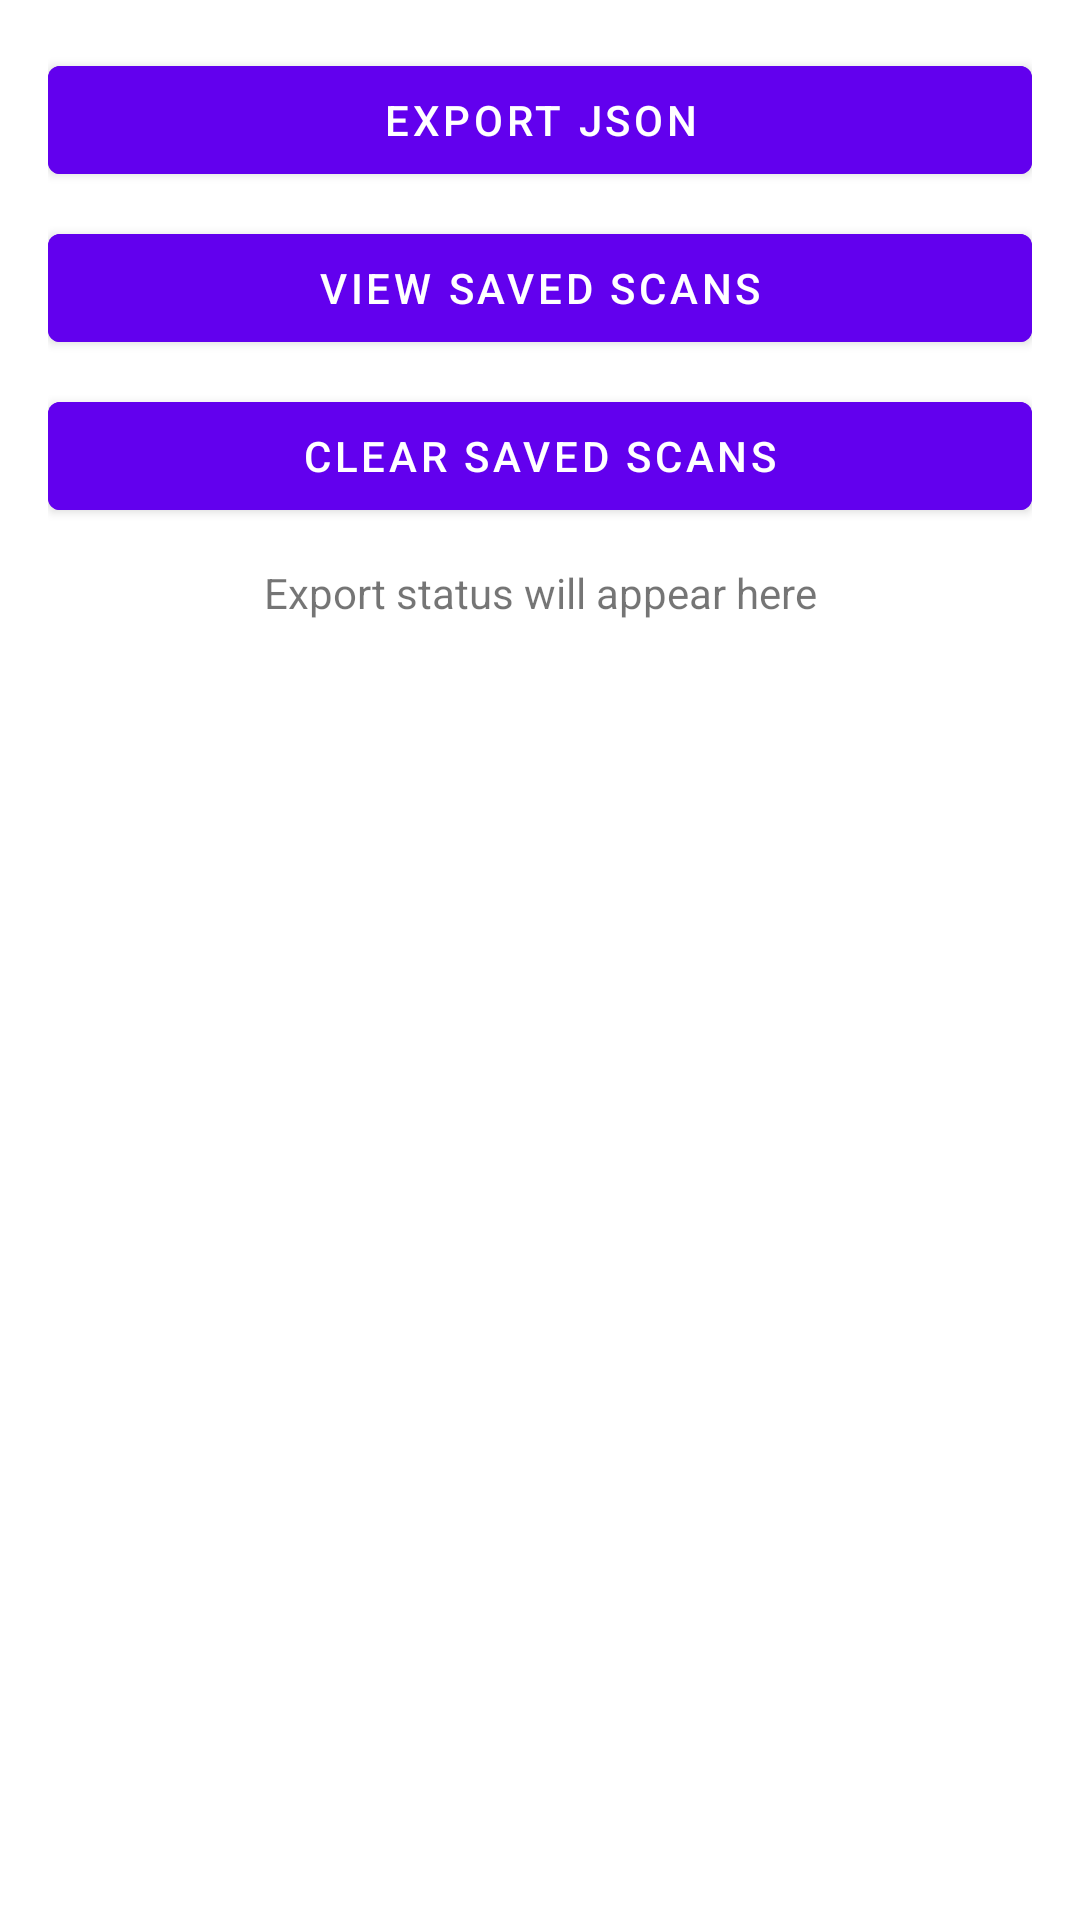

The Android layout XML behind this screen, and the referenced resources:
<!-- AndroidManifest.xml: application theme Theme.IPSHelper -->
<!-- res/layout/fragment_export.xml -->
<androidx.constraintlayout.widget.ConstraintLayout xmlns:android="http://schemas.android.com/apk/res/android"
    xmlns:app="http://schemas.android.com/apk/res-auto"
    android:layout_width="match_parent"
    android:layout_height="match_parent"
    android:padding="16dp"
    android:background="?android:attr/windowBackground">

    <com.google.android.material.button.MaterialButton
        android:id="@+id/btnExport"
        android:layout_width="0dp"
        android:layout_height="wrap_content"
        android:text="Export JSON"
        app:layout_constraintTop_toTopOf="parent"
        app:layout_constraintStart_toStartOf="parent"
        app:layout_constraintEnd_toEndOf="parent"
        android:backgroundTint="@color/purple_500"
        android:textColor="@android:color/white" />

    <com.google.android.material.button.MaterialButton
        android:id="@+id/btnViewScans"
        android:layout_width="0dp"
        android:layout_height="wrap_content"
        android:layout_marginTop="8dp"
        android:text="View Saved Scans"
        app:layout_constraintTop_toBottomOf="@id/btnExport"
        app:layout_constraintStart_toStartOf="parent"
        app:layout_constraintEnd_toEndOf="parent"
        android:backgroundTint="@color/purple_500"
        android:textColor="@android:color/white" />

    <com.google.android.material.button.MaterialButton
        android:id="@+id/btnClearScans"
        android:layout_width="0dp"
        android:layout_height="wrap_content"
        android:layout_marginTop="8dp"
        android:text="Clear Saved Scans"
        app:layout_constraintTop_toBottomOf="@id/btnViewScans"
        app:layout_constraintStart_toStartOf="parent"
        app:layout_constraintEnd_toEndOf="parent"
        android:backgroundTint="@color/purple_500"
        android:textColor="@android:color/white" />

    <TextView
        android:id="@+id/txtExportStatus"
        android:layout_width="0dp"
        android:layout_height="wrap_content"
        android:layout_marginTop="12dp"
        android:text="Export status will appear here"
        android:textAlignment="center"
        app:layout_constraintTop_toBottomOf="@id/btnClearScans"
        app:layout_constraintStart_toStartOf="parent"
        app:layout_constraintEnd_toEndOf="parent" />

</androidx.constraintlayout.widget.ConstraintLayout>
<!-- resources referenced by this layout -->
<resources>
  <style name="Theme.IPSHelper" parent="Theme.MaterialComponents.DayNight.DarkActionBar">
          
          <item name="colorPrimary">@color/purple_500</item>
          <item name="colorPrimaryVariant">@color/purple_700</item>
          <item name="colorOnPrimary">@color/white</item>
          
          <item name="colorSecondary">@color/teal_200</item>
          <item name="colorSecondaryVariant">@color/teal_700</item>
          <item name="colorOnSecondary">@color/black</item>
      </style>
  <!-- not gathered from this repository: default colours our renderer supplied (Android Studio template values) -->
  <color name="purple_500">#FF6200EE</color>
  <color name="purple_700">#FF3700B3</color>
  <color name="teal_200">#FF03DAC5</color>
  <color name="teal_700">#FF018786</color>
  <color name="black">#FF000000</color>
  <color name="white">#FFFFFFFF</color>
</resources>
